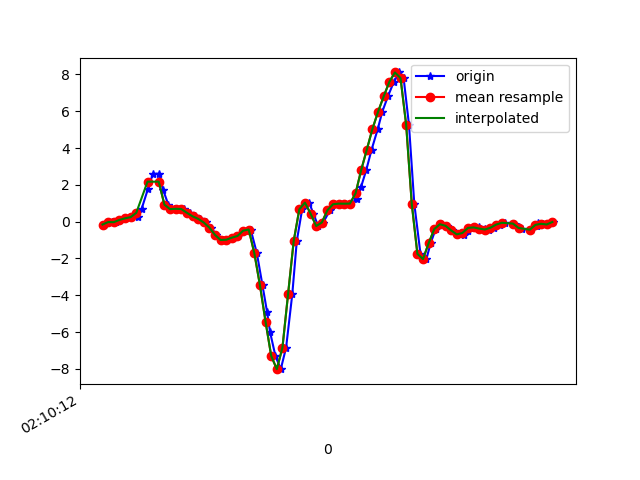

The file beside this chart, header and first rows:
1617847813005, 543456625847472, -0.15568982, -0.066506505, -0.14528887
1617847813035, 543456644875376, -0.02252, 0.2609, -0.2125
1617847813048, 543456663903264, -0.02741, -0.141, -0.21
1617847813063, 543456682955968, 0.09476, -0.07262, -0.2723
1617847813081, 543456701983856, 0.1815, 0.07521, -0.2723
1617847813100, 543456721004384, 0.245, -0.1532, -0.2198
1617847813126, 543456740031600, 0.267, 0.063, -0.2577
1617847813139, 543456759058816, 0.6959, 0.1913, -0.2772
1617847813161, 543456778086016, 1.753, -0.009085, -0.3847
1617847813179, 543456797113216, 2.592, 0.5761, -0.6425
1617847813201, 543456816155136, 2.601, 0.9585, -0.6767
1617847813215, 543456835183360, 1.743, 0.388, -0.6083
1617847813234, 543456854211552, 0.9268, 0.8913, -0.7
1617847813253, 543456873239744, 0.68, 0.8987, -0.8368
1617847813275, 543456892292768, 0.6983, 0.6934, -1.042
1617847813291, 543456911320992, 0.6861, 0.8522, -1.313
1617847813310, 543456930342560, 0.4821, 1, -1.505
1617847813329, 543456949370464, 0.2902, 0.6604, -1.511
1617847813348, 543456968539292, 0.1534, 0.8302, -1.519
1617847813367, 543456987567164, -0.04573, 0.8034, -1.483
1617847813386, 543457006595036, -0.3231, 0.8156, -1.399
1617847813405, 543457025603548, -0.7177, 0.796, -1.28
1617847813427, 543457044630620, -0.9962, 0.7606, -1.14
1617847813443, 543457063682396, -0.9816, 0.6091, -0.9211
1617847813463, 543457082709404, -0.8692, 0.2499, -0.5717
1617847813481, 543457101736412, -0.7788, -0.3756, -0.05488
1617847813515, 543457120756636, -0.4917, -1.165, 0.5963
1617847813527, 543457139783324, -0.4269, -2.162, 1.442
1617847813549, 543457158810076, -1.718, -3.678, 2.204
1617847813569, 543457177836892, -3.463, -5.271, 2.582
1617847813585, 543457196863644, -4.886, -6.671, 2.593
1617847813596, 543457215915228, -6.007, -7.721, 2.177
1617847813615, 543457234935964, -7.295, -8.316, 1.337
1617847813634, 543457253962460, -8.013, -8.472, 0.07096
1617847813653, 543457272989020, -6.836, -8.004, -1.119
1617847813675, 543457292015644, -3.931, -6.929, -1.735
1617847813691, 543457311067036, -1.05, -5.831, -2.048
1617847813710, 543457330081244, 0.6714, -4.846, -1.936
1617847813735, 543457349107548, 1.033, -3.851, -1.605
1617847813750, 543457368133724, 0.4368, -2.835, -1.207
1617847813767, 543457387159900, -0.2363, -1.709, -0.8795
1617847813785, 543457406186140, -0.04696, -0.6236, -0.7048
1617847813809, 543457425237148, 0.6226, 0.2096, -0.5546
1617847813824, 543457444251484, 0.9463, 0.9194, -0.342
1617847813843, 543457463277340, 0.9793, 1.511, -0.06954
1617847813862, 543457482303324, 0.9744, 2.034, 0.1968
1617847813881, 543457501329180, 0.9817, 2.494, 0.4289
1617847813905, 543457520355036, 1.214, 2.899, 0.5438
1617847813919, 543457539365724, 1.858, 3.417, 0.5658
1617847813938, 543457558391260, 2.798, 4.059, 0.402
1617847813957, 543457577441628, 3.909, 4.677, 0.1308
1617847813979, 543457596467036, 5.033, 5.205, -0.2161
1617847813995, 543457615492700, 5.966, 5.467, -0.7427
1617847814015, 543457634518236, 6.801, 5.384, -1.389
1617847814036, 543457653533148, 7.584, 5.09, -2.115
1617847814056, 543457672558556, 8.106, 4.79, -2.79
1617847814071, 543457691583964, 7.801, 4.445, -2.992
1617847814090, 543457710609116, 5.27, 3.527, -2.557
1617847814109, 543457729659228, 0.9646, 2.054, -1.985
1617847814131, 543457748685532, -1.751, 1.138, -1.429
1617847814152, 543457767710940, -2.031, 0.8852, -1.007
... 24 more rows
